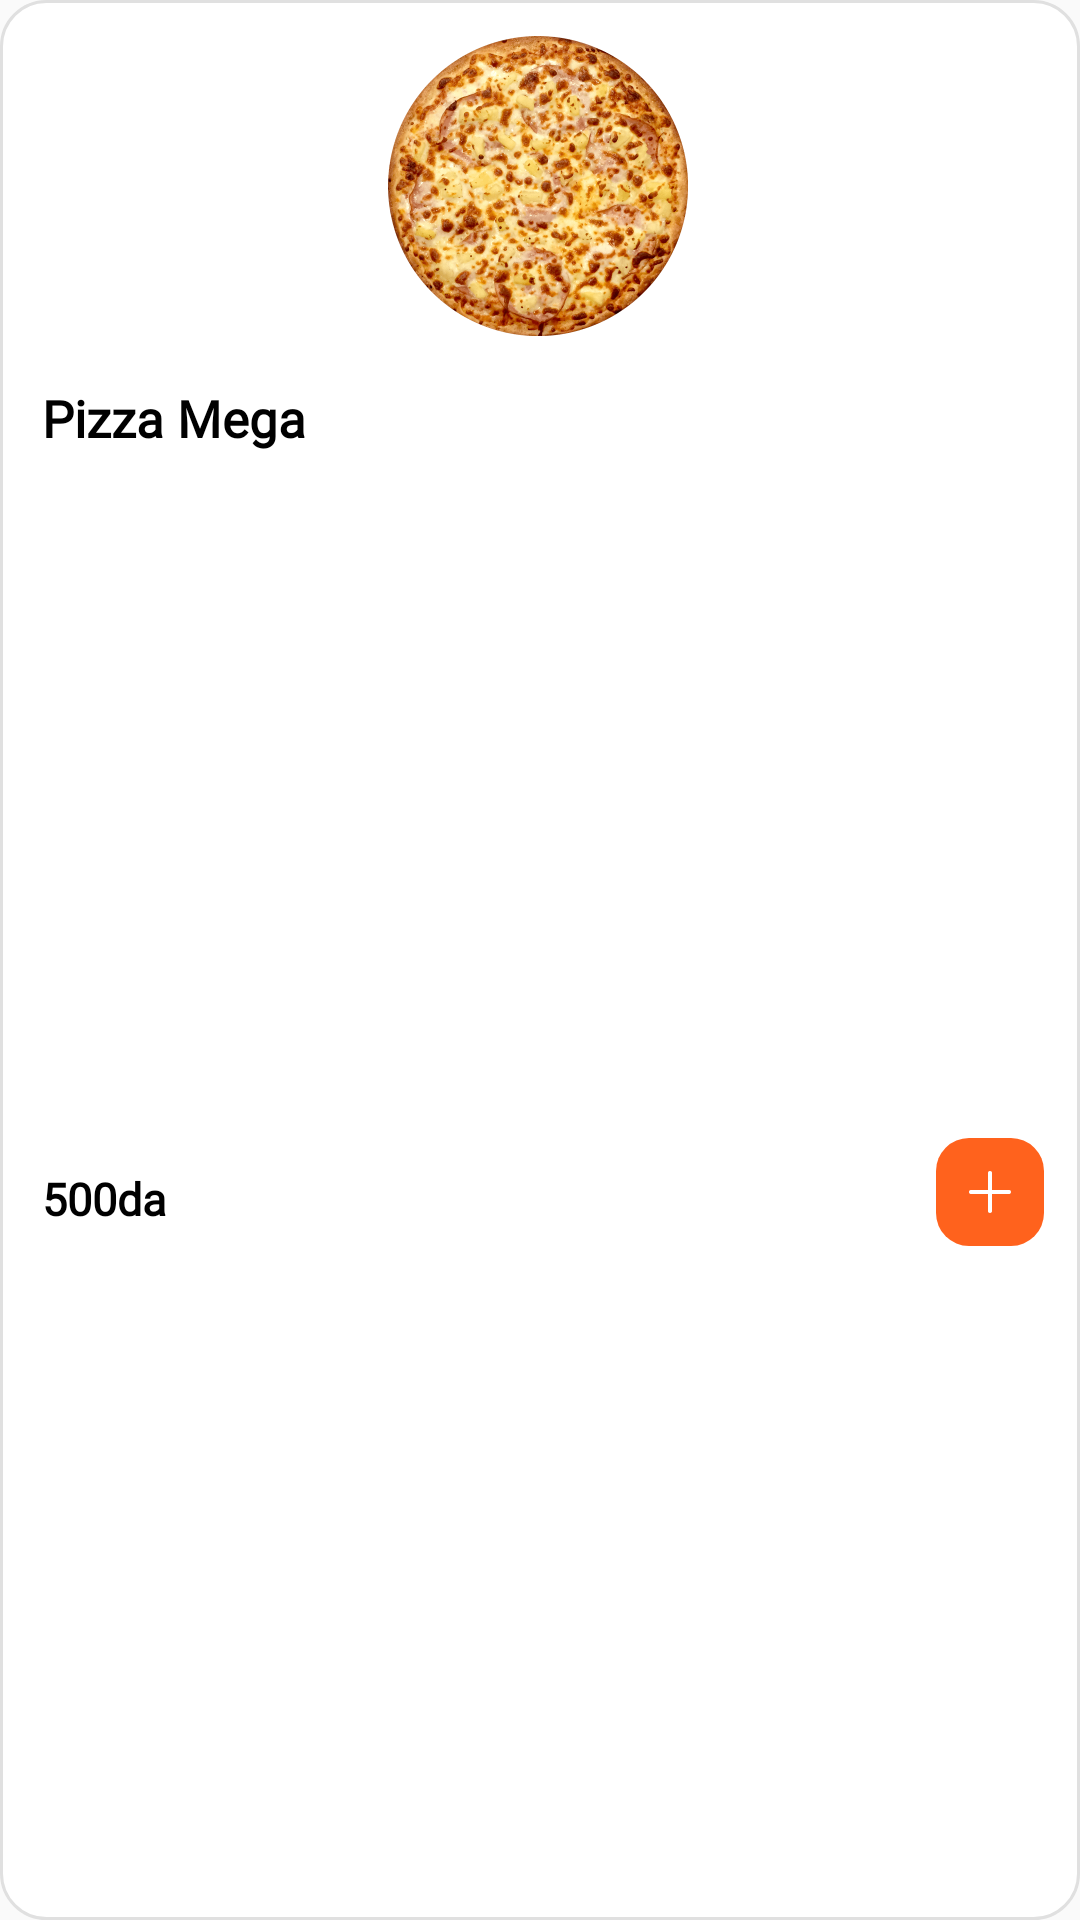

Write the Android layout XML for this screen, with the resource values it uses.
<!-- AndroidManifest.xml: application theme Theme.Dilevery_app -->
<!-- res/layout/favourite_item_layout.xml -->
<?xml version="1.0" encoding="utf-8"?>
<androidx.constraintlayout.widget.ConstraintLayout xmlns:android="http://schemas.android.com/apk/res/android"
    xmlns:app="http://schemas.android.com/apk/res-auto"
    xmlns:tools="http://schemas.android.com/tools"
    android:layout_width="match_parent"
    android:layout_margin="5dp"
    app:layout_constraintWidth_default="percent"
    style="?attr/selectableItemBackgroundBorderless"
    android:foreground="?attr/selectableItemBackground"
    android:id="@+id/favourite_constraint_layout"
    android:paddingVertical="12dp"
    android:background="@drawable/favourite_item_bg"
    android:paddingBottom="8dp"
    android:paddingTop="10dp"
    android:layout_height="wrap_content">

    <ImageView
        android:id="@+id/food_image"
        android:layout_width="100dp"
        android:layout_height="100dp"
        android:src="@drawable/pizza1"
        app:layout_constraintEnd_toEndOf="parent"
        app:layout_constraintHorizontal_bias="0.498"
        app:layout_constraintStart_toStartOf="parent"
        app:layout_constraintTop_toTopOf="parent"></ImageView>

    <TextView
        android:layout_marginLeft="14dp"
        android:id="@+id/food_name"
        android:layout_width="wrap_content"
        android:layout_height="wrap_content"
        android:layout_marginTop="16dp"
        android:fontFamily="@font/sf_regular"
        android:text="Pizza Mega"
        android:textColor="@color/black"
        android:textSize="17dp"
        android:textStyle="bold"
        app:layout_constraintStart_toStartOf="parent"
        app:layout_constraintTop_toBottomOf="@+id/food_image">

    </TextView>

    <ImageButton
        android:id="@+id/addFood_btn"
        android:layout_width="36dp"
        android:layout_marginRight="12dp"
        android:layout_height="36dp"
        android:layout_marginTop="16dp"
        android:background="@drawable/add_food_to_card_bg"
        android:src="@drawable/ic_add_bold"
        app:layout_constraintBottom_toBottomOf="parent"
        app:layout_constraintEnd_toEndOf="parent"
        app:layout_constraintTop_toBottomOf="@+id/food_name"></ImageButton>

    <TextView
        android:id="@+id/food_price"
        android:layout_width="wrap_content"
        android:layout_height="wrap_content"
        android:fontFamily="@font/sf_regular"
        android:text="500da"
        android:textSize="15dp"
        android:textColor="@color/black"
        android:textStyle="bold"
        app:layout_constraintBottom_toBottomOf="@+id/addFood_btn"
        app:layout_constraintEnd_toStartOf="@+id/addFood_btn"
        app:layout_constraintHorizontal_bias="0.0"
        app:layout_constraintStart_toStartOf="@+id/food_name"
        app:layout_constraintTop_toTopOf="@+id/addFood_btn"
        app:layout_constraintVertical_bias="0.636"
        app:layout_goneMarginTop="16dp" />
</androidx.constraintlayout.widget.ConstraintLayout>
<!-- resources referenced by this layout -->
<resources>
  <color name="black">#FF000000</color>
  <!-- drawable add_food_to_card_bg (drawable) -->
  <?xml version="1.0" encoding="utf-8"?>
  <shape xmlns:android="http://schemas.android.com/apk/res/android"
      android:shape="rectangle">
      <solid android:color="@color/orange"></solid>
      <corners android:radius="11dp"></corners>
  </shape>
  <!-- drawable favourite_item_bg (drawable) -->
  <?xml version="1.0" encoding="utf-8"?>
  <shape xmlns:android="http://schemas.android.com/apk/res/android" android:shape="rectangle">
      <corners android:radius="15dp" ></corners>
      <stroke android:width="1dp" android:color="@color/light_Grey"></stroke>
      <solid android:color="#FEFFFFFF"></solid>
  </shape>
  <!-- drawable ic_add_bold (drawable) -->
  <vector android:height="14dp" android:viewportHeight="426.66666"
      android:viewportWidth="426.66666" android:width="14dp"
      xmlns:android="http://schemas.android.com/apk/res/android">
      <path android:fillColor="@color/white"
          android:pathData="m405.332,192h-170.664v-170.668c0,-11.773 -9.559,-21.332 -21.336,-21.332 -11.773,0 -21.332,9.559 -21.332,21.332v170.668h-170.668c-11.773,0 -21.332,9.559 -21.332,21.332 0,11.777 9.559,21.336 21.332,21.336h170.668v170.664c0,11.777 9.559,21.336 21.332,21.336 11.777,0 21.336,-9.559 21.336,-21.336v-170.664h170.664c11.777,0 21.336,-9.559 21.336,-21.336 0,-11.773 -9.559,-21.332 -21.336,-21.332zM405.332,192"/>
  </vector>
  <!-- drawable pizza1: png bitmap (drawable, 209180 bytes) -->
  <style name="Theme.Dilevery_app" parent="Theme.AppCompat.Light.NoActionBar">
          
          <item name="colorPrimary">@color/iosOrange</item>
          <item name="colorPrimaryVariant">@color/iosOrange</item>
          <item name="colorOnPrimary">@color/grey</item>
          
          <item name="colorSecondary">@color/teal_200</item>
          <item name="colorSecondaryVariant">@color/teal_700</item>
          <item name="colorOnSecondary">@color/black</item>
          
          <item name="android:statusBarColor" tools:targetApi="l">?attr/colorPrimaryVariant</item>
          
      </style>
  <color name="orange">#FF621D</color>
  <color name="light_Grey">#E0E0E0</color>
  <color name="white">#FFFFFFFF</color>
  <color name="iosOrange">#E6FF8E00</color>
  <color name="grey">#505050</color>
  <color name="teal_200">#FF03DAC5</color>
  <color name="teal_700">#FF018786</color>
</resources>
